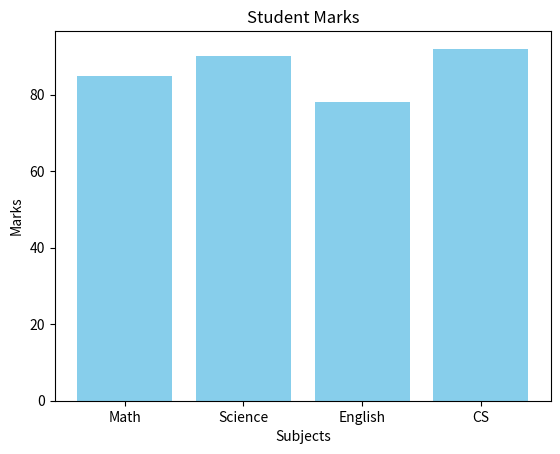

Write Python code to recreate this figure.
import matplotlib.pyplot as plt

subjects = ["Math", "Science", "English", "CS"]
marks = [85, 90, 78, 92]

plt.bar(subjects, marks, color="skyblue")
plt.title("Student Marks")
plt.xlabel("Subjects")
plt.ylabel("Marks")
plt.show()
